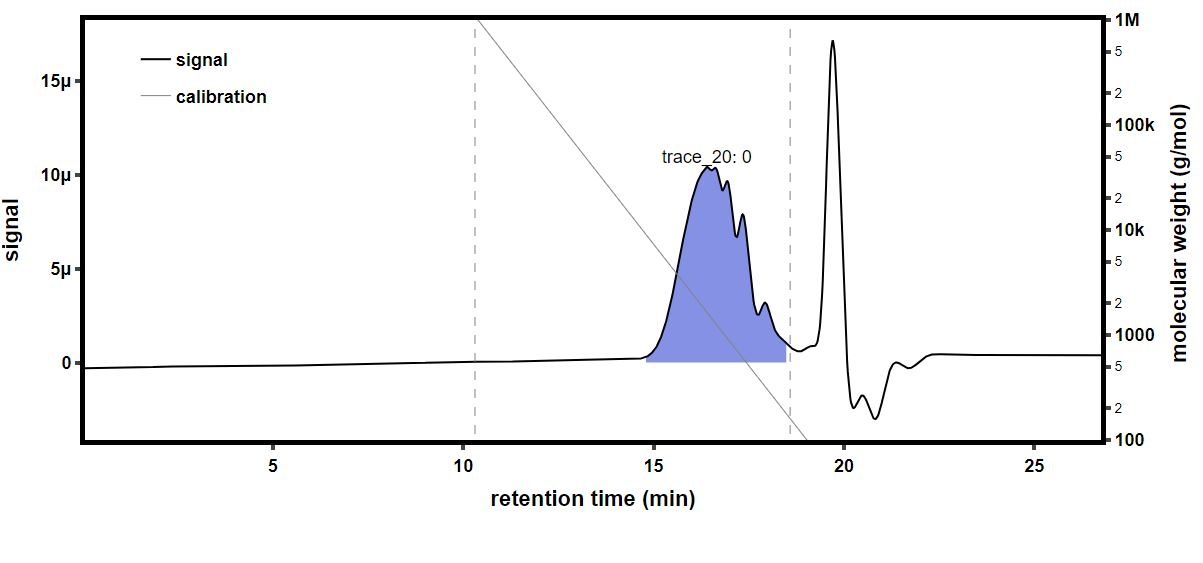

The file beside this chart, header and first rows:
time (min), raw light scattering data: detector volt…, raw light scattering data: detector volt…, raw light scattering data: detector volt…, raw light scattering data: detector volt…, raw light scattering data: detector volt…, raw light scattering data: detector volt…, raw light scattering data: detector volt…, raw light scattering data: detector volt…, raw UV absorbance data: detector voltage…, differential refractive index data: diff…, Forward Laser Monitor: Forward Laser Mon…, Auto-inject Signal: Auto-inject Signal, Auto-inject Signal: Auto-inject Signal, absolute refractive index data: absolute…
-0.1665, 0.02547, 0.01467, 0.03953, 0.02832, 0.03307, 0.02717, 0.04138, 0.01597, , 0.0002646, 1.009, , 1.369
-0.1497, 0.02547, 0.01467, 0.03952, 0.02832, 0.03307, 0.02717, 0.04138, 0.01597, , 0.0002646, 1.01, , 1.369
-0.1329, 0.02548, 0.01468, 0.03952, 0.02832, 0.03307, 0.02717, 0.04138, 0.01597, , 0.0002646, 1.009, , 1.369
-0.116, 0.02548, 0.01468, 0.03953, 0.02832, 0.03307, 0.02717, 0.04138, 0.01598, , 0.0002646, 1.009, , 1.369
-0.09921, 0.02548, 0.01468, 0.03953, 0.02832, 0.03307, 0.02717, 0.04138, 0.01598, , 0.0002646, 1.009, , 1.369
-0.08237, 0.02548, 0.01468, 0.03953, 0.02832, 0.03308, 0.02717, 0.04138, 0.01598, , 0.0002646, 1.009, , 1.369
-0.06554, 0.02548, 0.01467, 0.03953, 0.02832, 0.03308, 0.02717, 0.04138, 0.01598, , 0.0002646, 1.01, , 1.369
-0.0487, 0.02547, 0.01468, 0.03953, 0.02832, 0.03308, 0.02717, 0.04138, 0.01598, , 0.0002646, 1.009, , 1.369
-0.03187, 0.02548, 0.01468, 0.03952, 0.02832, 0.03308, 0.02717, 0.04137, 0.01598, , 0.0002646, 1.01, , 1.369
-0.01503, 0.02547, 0.01467, 0.03953, 0.02832, 0.03307, 0.02717, 0.04137, 0.01598, , 0.0002646, 1.01, , 1.369
0.001801, 0.02547, 0.01467, 0.03953, 0.02832, 0.03307, 0.02717, 0.04137, 0.01598, , 0.0002646, 1.01, , 1.369
0.01864, 0.02547, 0.01468, 0.03952, 0.02832, 0.03307, 0.02717, 0.04138, 0.01598, , 0.0002646, 1.01, , 1.369
0.03547, 0.02547, 0.01468, 0.03953, 0.02832, 0.03307, 0.02717, 0.04138, 0.01598, , 0.0002646, 1.01, , 1.369
0.0523, 0.02547, 0.01468, 0.03953, 0.02832, 0.03307, 0.02717, 0.04138, 0.01598, , 0.0002646, 1.01, , 1.369
0.06914, 0.02547, 0.01467, 0.03952, 0.02832, 0.03307, 0.02717, 0.04137, 0.01598, , 0.0002646, 1.01, , 1.369
0.08597, 0.02547, 0.01468, 0.03953, 0.02832, 0.03307, 0.02717, 0.04137, 0.01598, 0.05493, 0.0002646, 1.01, , 1.369
0.1028, 0.02548, 0.01468, 0.03953, 0.02832, 0.03307, 0.02718, 0.04138, 0.01598, 0.05494, 0.0002646, 1.01, , 1.369
0.1196, 0.02548, 0.01468, 0.03954, 0.02833, 0.03308, 0.02717, 0.04138, 0.01598, 0.05495, 0.0002646, 1.01, , 1.369
0.1365, 0.02548, 0.01468, 0.03953, 0.02832, 0.03308, 0.02717, 0.04138, 0.01598, 0.05495, 0.0002646, 1.01, , 1.369
0.1533, 0.02547, 0.01467, 0.03952, 0.02832, 0.03307, 0.02717, 0.04138, 0.01598, 0.05495, 0.0002646, 1.01, , 1.369
0.1701, 0.02547, 0.01467, 0.03953, 0.02832, 0.03307, 0.02717, 0.04138, 0.01598, 0.05496, 0.0002646, 1.01, , 1.369
0.187, 0.02547, 0.01468, 0.03953, 0.02832, 0.03307, 0.02717, 0.04138, 0.01598, 0.05496, 0.0002646, 1.01, , 1.369
0.2038, 0.02547, 0.01468, 0.03953, 0.02832, 0.03307, 0.02717, 0.04138, 0.01598, 0.05496, 0.0002646, 1.01, , 1.369
0.2206, 0.02547, 0.01468, 0.03952, 0.02832, 0.03307, 0.02717, 0.04138, 0.01598, 0.05497, 0.0002646, 1.01, , 1.369
0.2375, 0.02546, 0.01468, 0.03953, 0.02832, 0.03307, 0.02717, 0.04138, 0.01598, 0.05497, 0.0002646, 1.01, , 1.369
0.2543, 0.02547, 0.01468, 0.03953, 0.02832, 0.03307, 0.02717, 0.04137, 0.01598, 0.05498, 0.0002646, 1.01, , 1.369
0.2712, 0.02547, 0.01467, 0.03952, 0.02832, 0.03307, 0.02717, 0.04137, 0.01597, 0.05498, 0.0002646, 1.01, , 1.369
0.288, 0.02547, 0.01467, 0.03952, 0.02832, 0.03307, 0.02717, 0.04138, 0.01598, 0.05498, 0.0002646, 1.01, , 1.369
0.3048, 0.02547, 0.01467, 0.03953, 0.02832, 0.03307, 0.02717, 0.04137, 0.01598, 0.05498, 0.0002646, 1.01, , 1.369
0.3217, 0.02548, 0.01467, 0.03953, 0.02832, 0.03307, 0.02717, 0.04137, 0.01598, 0.05499, 0.0002646, 1.01, , 1.369
0.3385, 0.02547, 0.01467, 0.03953, 0.02832, 0.03307, 0.02717, 0.04138, 0.01598, 0.05499, 0.0002646, 1.01, , 1.369
0.3553, 0.02547, 0.01468, 0.03953, 0.02833, 0.03307, 0.02718, 0.04138, 0.01598, 0.05499, 0.0002646, 1.01, , 1.369
0.3722, 0.02548, 0.01468, 0.03953, 0.02832, 0.03307, 0.02717, 0.04138, 0.01598, 0.05499, 0.0002646, 1.01, , 1.369
0.389, 0.02547, 0.01468, 0.03952, 0.02832, 0.03307, 0.02717, 0.04137, 0.01598, 0.055, 0.0002646, 1.01, , 1.369
0.4058, 0.02548, 0.01468, 0.03953, 0.02832, 0.03307, 0.02717, 0.04138, 0.01598, 0.055, 0.0002646, 1.01, , 1.369
0.4227, 0.02548, 0.01468, 0.03954, 0.02833, 0.03308, 0.02718, 0.04138, 0.01598, 0.055, 0.0002646, 1.01, , 1.369
0.4395, 0.02548, 0.01467, 0.03953, 0.02832, 0.03308, 0.02717, 0.04138, 0.01598, 0.05501, 0.0002646, 1.01, , 1.369
0.4563, 0.02547, 0.01467, 0.03952, 0.02832, 0.03307, 0.02717, 0.04138, 0.01598, 0.05501, 0.0002646, 1.01, , 1.369
0.4732, 0.02547, 0.01467, 0.03953, 0.02832, 0.03307, 0.02717, 0.04138, 0.01598, 0.05501, 0.0002646, 1.01, , 1.369
0.49, 0.02547, 0.01467, 0.03953, 0.02832, 0.03307, 0.02717, 0.04138, 0.01598, 0.05501, 0.0002646, 1.01, , 1.369
0.5068, 0.02547, 0.01467, 0.03953, 0.02832, 0.03307, 0.02717, 0.04138, 0.01598, 0.05501, 0.0002646, 1.01, , 1.369
0.5237, 0.02547, 0.01468, 0.03953, 0.02833, 0.03308, 0.02717, 0.04138, 0.01598, 0.05502, 0.0002646, 1.01, , 1.369
0.5405, 0.02547, 0.01468, 0.03953, 0.02833, 0.03308, 0.02718, 0.04138, 0.01598, 0.05502, 0.0002646, 1.01, , 1.369
0.5573, 0.02548, 0.01468, 0.03953, 0.02833, 0.03308, 0.02717, 0.04138, 0.01598, 0.05502, 0.0002646, 1.01, , 1.369
0.5742, 0.02547, 0.01468, 0.03952, 0.02832, 0.03308, 0.02717, 0.04138, 0.01598, 0.05503, 0.0002646, 1.01, , 1.369
0.591, 0.02547, 0.01467, 0.03952, 0.02832, 0.03308, 0.02717, 0.04138, 0.01598, 0.05503, 0.0002646, 1.01, , 1.369
0.6078, 0.02548, 0.01467, 0.03952, 0.02832, 0.03308, 0.02717, 0.04138, 0.01598, 0.05504, 0.0002646, 1.01, , 1.369
0.6247, 0.02547, 0.01468, 0.03953, 0.02832, 0.03308, 0.02717, 0.04137, 0.01598, 0.05504, 0.0002646, 1.01, , 1.369
0.6415, 0.02547, 0.01468, 0.03952, 0.02832, 0.03308, 0.02717, 0.04137, 0.01598, 0.05504, 0.0002646, 1.01, , 1.369
0.6583, 0.02547, 0.01467, 0.03952, 0.02832, 0.03308, 0.02717, 0.04138, 0.01598, 0.05504, 0.0002646, 1.01, , 1.369
0.6752, 0.02548, 0.01467, 0.03952, 0.02832, 0.03307, 0.02717, 0.04137, 0.01597, 0.05504, 0.0002646, 1.01, , 1.369
0.692, 0.02547, 0.01467, 0.03952, 0.02832, 0.03308, 0.02717, 0.04137, 0.01598, 0.05505, 0.0002646, 1.01, , 1.369
0.7089, 0.02547, 0.01467, 0.03953, 0.02832, 0.03308, 0.02717, 0.04137, 0.01598, 0.05505, 0.0002646, 1.01, , 1.369
0.7257, 0.02548, 0.01467, 0.03953, 0.02832, 0.03307, 0.02717, 0.04138, 0.01598, 0.05504, 0.0002646, 1.01, , 1.369
0.7425, 0.02548, 0.01468, 0.03953, 0.02832, 0.03307, 0.02717, 0.04138, 0.01598, 0.05504, 0.0002646, 1.01, , 1.369
0.7594, 0.02548, 0.01468, 0.03952, 0.02832, 0.03307, 0.02717, 0.04138, 0.01598, 0.05504, 0.0002646, 1.01, , 1.369
0.7762, 0.02548, 0.01468, 0.03953, 0.02832, 0.03307, 0.02717, 0.04137, 0.01598, 0.05504, 0.0002646, 1.01, , 1.369
0.793, 0.02548, 0.01467, 0.03953, 0.02832, 0.03308, 0.02717, 0.04138, 0.01598, 0.05504, 0.0002646, 1.01, , 1.369
0.8099, 0.02547, 0.01468, 0.03952, 0.02832, 0.03308, 0.02717, 0.04137, 0.01598, 0.05504, 0.0002646, 1.01, , 1.369
0.8267, 0.02547, 0.01468, 0.03953, 0.02832, 0.03307, 0.02717, 0.04138, 0.01598, 0.05503, 0.0002646, 1.01, , 1.369
... 1,603 more rows
